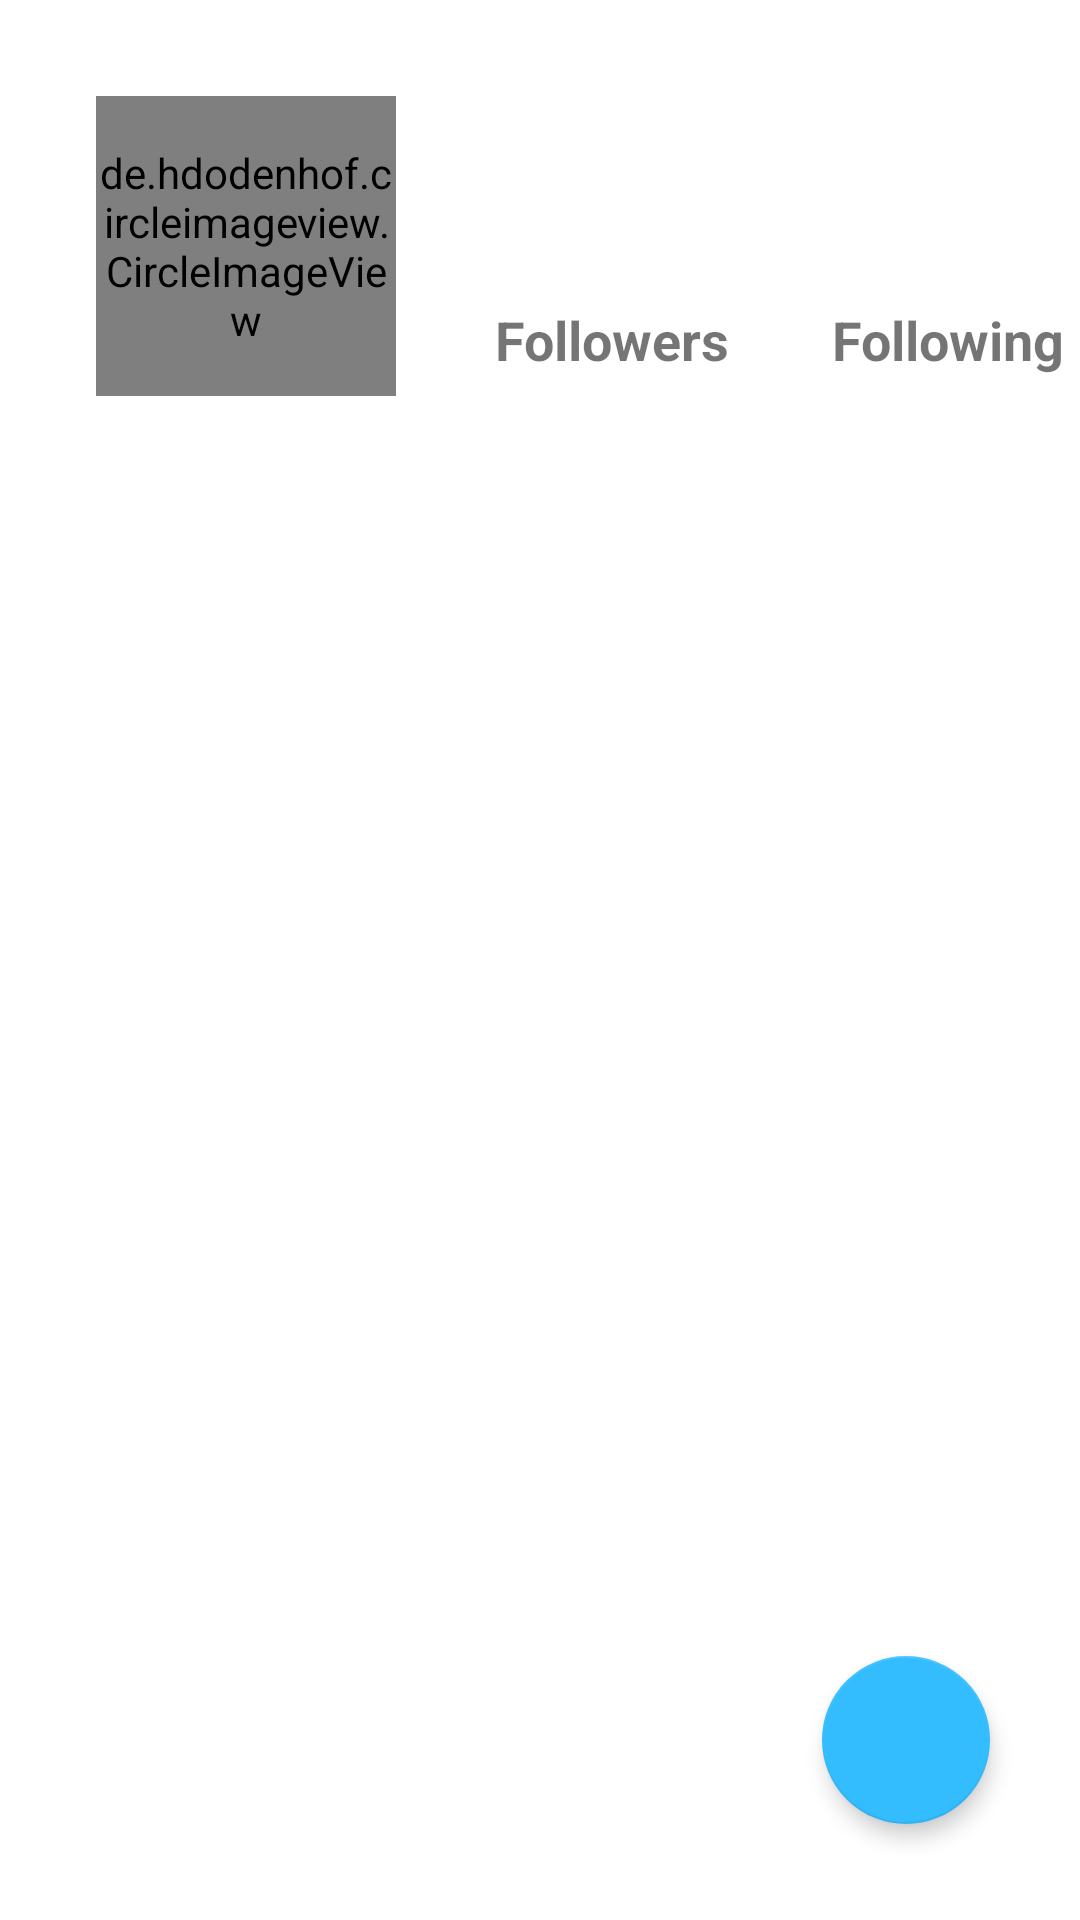

Write the Android layout XML for this screen, with the resource values it uses.
<!-- AndroidManifest.xml: application theme Theme.GitHubUser -->
<!-- res/layout/activity_detail_user.xml -->
<?xml version="1.0" encoding="utf-8"?>
<layout xmlns:android="http://schemas.android.com/apk/res/android"
    xmlns:app="http://schemas.android.com/apk/res-auto"
    xmlns:tools="http://schemas.android.com/tools"
    tools:context=".ui.activity.DetailUserActivity">

    <androidx.core.widget.NestedScrollView
        android:layout_width="match_parent"
        android:layout_height="wrap_content"
        android:fillViewport="true">

        <androidx.constraintlayout.widget.ConstraintLayout
            android:layout_width="match_parent"
            android:layout_height="wrap_content">

            <de.hdodenhof.circleimageview.CircleImageView
                android:id="@+id/avatar_photo"
                android:layout_width="100dp"
                android:layout_height="100dp"
                android:layout_gravity="center_horizontal"
                android:layout_marginStart="32dp"
                android:layout_marginTop="32dp"
                android:scaleType="centerCrop"
                app:layout_constraintEnd_toEndOf="parent"
                app:layout_constraintHorizontal_bias="0.0"
                app:layout_constraintStart_toStartOf="parent"
                app:layout_constraintTop_toTopOf="parent"
                tools:src="@tools:sample/avatars" />


            <TextView
                android:id="@+id/tv_name"
                android:layout_width="wrap_content"
                android:layout_height="wrap_content"
                android:layout_gravity="center|center_horizontal"
                android:layout_marginTop="10dp"
                android:fontFamily="sans-serif"
                android:gravity="center_horizontal"
                android:maxWidth="100dp"
                android:maxLines="1"
                android:padding="1dp"
                android:textSize="20sp"
                android:textStyle="bold"
                app:layout_constraintEnd_toEndOf="@+id/avatar_photo"
                app:layout_constraintHorizontal_bias="0.444"
                app:layout_constraintStart_toStartOf="@+id/avatar_photo"
                app:layout_constraintTop_toBottomOf="@+id/avatar_photo"
                tools:text="@string/name" />

            <TextView
                android:id="@+id/tv_username"
                android:layout_width="wrap_content"
                android:layout_height="wrap_content"
                android:layout_gravity="center|center_horizontal"
                android:layout_marginTop="8dp"
                android:gravity="center_horizontal"
                android:maxWidth="120dp"
                android:maxLines="1"
                android:padding="1dp"
                android:textSize="14sp"
                app:layout_constraintEnd_toEndOf="@+id/tv_name"
                app:layout_constraintStart_toStartOf="@+id/tv_name"
                app:layout_constraintTop_toBottomOf="@+id/tv_name"
                tools:text="@string/username" />

            <TextView
                android:id="@+id/tv_followerSize"
                android:layout_width="wrap_content"
                android:layout_height="wrap_content"
                android:layout_column="1"
                android:gravity="center"
                android:maxLines="1"
                android:padding="1dp"
                android:textSize="18sp"
                app:layout_constraintBottom_toTopOf="@+id/followers"
                app:layout_constraintEnd_toEndOf="@+id/followers"
                app:layout_constraintHorizontal_bias="0.488"
                app:layout_constraintStart_toStartOf="@+id/followers"
                app:layout_constraintTop_toTopOf="parent"
                app:layout_constraintVertical_bias="0.846"
                tools:text="@string/jumlah" />

            <TextView
                android:id="@+id/followers"
                android:layout_width="wrap_content"
                android:layout_height="wrap_content"
                android:layout_column="1"
                android:layout_marginStart="32dp"
                android:layout_marginTop="100dp"
                android:gravity="center"
                android:maxLines="1"
                android:padding="1dp"
                android:text="@string/follower"
                android:textSize="18sp"
                android:textStyle="bold"
                app:layout_constraintStart_toEndOf="@+id/avatar_photo"
                app:layout_constraintTop_toTopOf="parent" />

            <TextView
                android:id="@+id/tv_followingSize"
                android:layout_width="wrap_content"
                android:layout_height="wrap_content"
                android:layout_column="1"
                android:gravity="center"
                android:maxLines="1"
                android:padding="1dp"
                android:textSize="18sp"
                app:layout_constraintBottom_toTopOf="@+id/following"
                app:layout_constraintEnd_toEndOf="@+id/following"
                app:layout_constraintStart_toStartOf="@+id/following"
                app:layout_constraintTop_toTopOf="parent"
                app:layout_constraintVertical_bias="0.842"
                tools:text="@string/jumlah" />

            <TextView
                android:id="@+id/following"
                android:layout_width="wrap_content"
                android:layout_height="wrap_content"
                android:layout_column="1"
                android:layout_marginStart="32dp"
                android:layout_marginTop="100dp"
                android:gravity="center"
                android:maxLines="1"
                android:padding="1dp"
                android:text="@string/following"
                android:textSize="18sp"
                android:textStyle="bold"
                app:layout_constraintStart_toEndOf="@+id/followers"
                app:layout_constraintTop_toTopOf="parent" />

            <ProgressBar
                android:id="@+id/progressBar"
                style="?android:attr/progressBarStyle"
                android:layout_width="wrap_content"
                android:layout_height="wrap_content"
                android:layout_gravity="center"
                android:layout_marginTop="100dp"
                app:layout_constraintEnd_toEndOf="parent"
                app:layout_constraintHorizontal_bias="0.498"
                app:layout_constraintStart_toStartOf="parent"
                app:layout_constraintTop_toTopOf="parent" />

            <com.google.android.material.tabs.TabLayout
                android:id="@+id/tabLayout"
                android:layout_width="match_parent"
                android:layout_height="wrap_content"
                android:layout_marginTop="24dp"
                app:layout_constraintEnd_toEndOf="parent"
                app:layout_constraintHorizontal_bias="0.0"
                app:layout_constraintStart_toStartOf="parent"
                app:layout_constraintTop_toBottomOf="@+id/tv_username"
                app:tabGravity="fill"
                app:tabMode="fixed" />

            <androidx.viewpager2.widget.ViewPager2
                android:id="@+id/viewPager2"
                android:layout_width="match_parent"
                android:layout_height="0dp"
                app:layout_constraintBottom_toBottomOf="parent"
                app:layout_constraintEnd_toEndOf="parent"
                app:layout_constraintHorizontal_bias="0.0"
                app:layout_constraintStart_toStartOf="parent"
                app:layout_constraintTop_toBottomOf="@+id/tabLayout"
                app:layout_constraintVertical_bias="0.0" />

            <com.google.android.material.floatingactionbutton.FloatingActionButton
                android:id="@+id/fab_fav"
                android:layout_width="wrap_content"
                android:layout_height="wrap_content"
                android:layout_marginEnd="30dp"
                android:layout_marginBottom="32dp"
                android:contentDescription="@string/favorite"
                app:elevation="4dp"
                app:fabCustomSize="56dp"
                app:layout_constraintBottom_toBottomOf="parent"
                app:layout_constraintEnd_toEndOf="parent"
                app:maxImageSize="32dp"
                app:srcCompat="@drawable/ic_favorite_border" />


        </androidx.constraintlayout.widget.ConstraintLayout>

    </androidx.core.widget.NestedScrollView>

</layout>
<!-- resources referenced by this layout -->
<resources>
  <string name="favorite">Favorite</string>
  <string name="follower">Followers</string>
  <string name="following">Following</string>
  <string name="jumlah">100</string>
  <string name="name">Name</string>
  <string name="username">Dito</string>
  <style name="Theme.GitHubUser" parent="Theme.MaterialComponents.DayNight.DarkActionBar">
          
          <item name="colorPrimary">@color/color_primary_variant</item>
          <item name="colorPrimaryVariant">@color/color_primary_variant</item>
          <item name="colorOnPrimary">@color/color_primary</item>
          
          <item name="colorSecondary">@color/color_primary_variant</item>
          <item name="colorSecondaryVariant">@color/dark_grey200</item>
          <item name="colorOnSecondary">@color/white</item>
          
          <item name="android:statusBarColor">?attr/colorPrimaryVariant</item>
          <item name="android:windowLightStatusBar">true</item>
          
      </style>
  <color name="color_primary_variant">#33bdff</color>
  <color name="color_primary">#08ffff</color>
  <color name="dark_grey200">#A9A9A9A9</color>
  <color name="white">#FFFFFFFF</color>
</resources>
